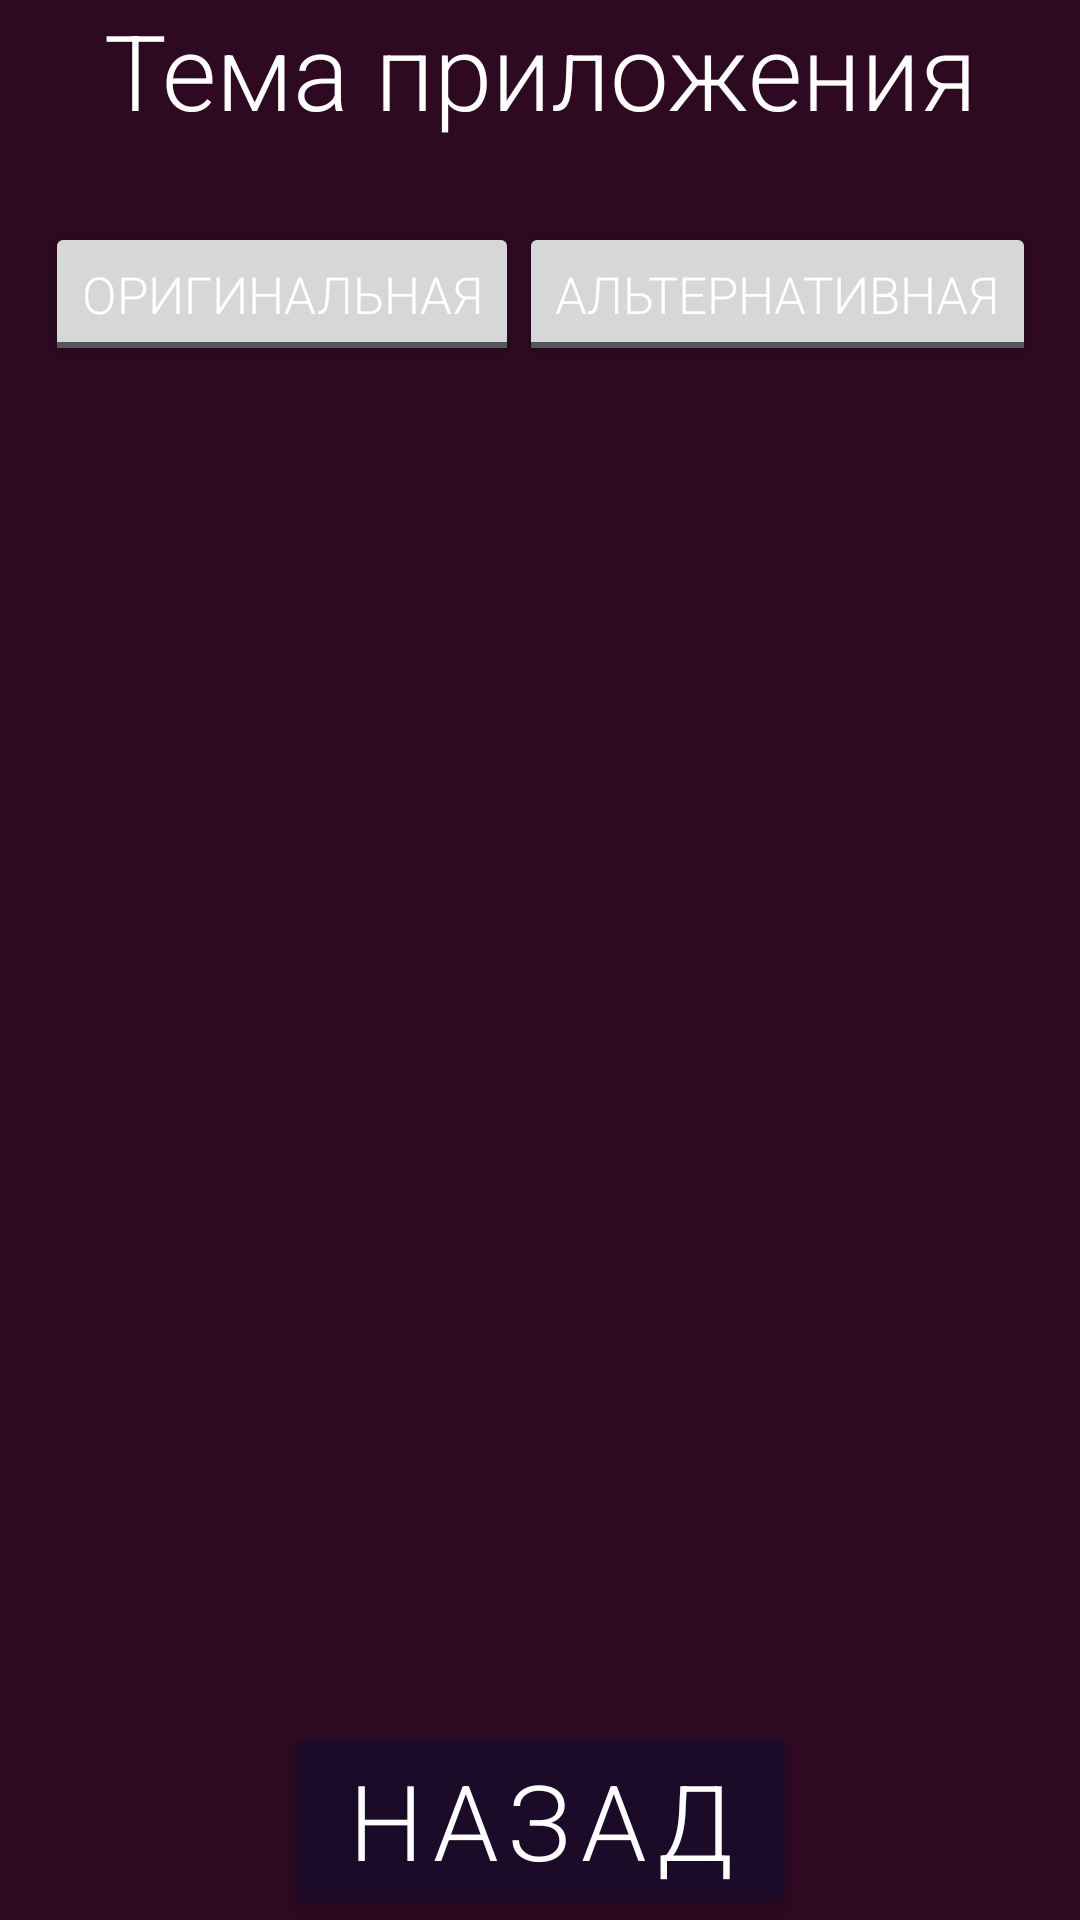

Layout XML and referenced resources for this Android screen:
<!-- AndroidManifest.xml: application theme Theme.Geekbrainsandroidintroductionhomework -->
<!-- res/layout/activity_settings.xml -->
<?xml version="1.0" encoding="utf-8"?>
<androidx.constraintlayout.widget.ConstraintLayout xmlns:android="http://schemas.android.com/apk/res/android"
    xmlns:app="http://schemas.android.com/apk/res-auto"
    android:layout_width="match_parent"
    android:layout_height="match_parent"
    android:layout_gravity="bottom"
    android:background="@color/background">

    <TextView
        android:id="@+id/setting_title"
        android:layout_width="wrap_content"
        android:layout_height="wrap_content"
        android:fontFamily="@string/button_font"
        android:text="@string/settings_title_string"
        android:textColor="@color/white"
        android:textSize="@dimen/button_text"
        app:layout_constraintLeft_toLeftOf="parent"
        app:layout_constraintRight_toRightOf="parent"
        app:layout_constraintTop_toTopOf="parent" />

    <ToggleButton
        android:id="@+id/toggle_theme_original"
        android:layout_width="wrap_content"
        android:layout_height="wrap_content"
        android:fontFamily="@string/button_font"
        android:textColor="@color/white"
        android:textOff="@string/toggle_theme_original_string"
        android:textOn="@string/toggle_theme_original_string"
        android:textSize="17sp"
        app:layout_constraintBottom_toBottomOf="parent"
        app:layout_constraintHorizontal_chainStyle="packed"
        app:layout_constraintLeft_toLeftOf="parent"
        app:layout_constraintRight_toLeftOf="@id/toggle_theme_white"
        app:layout_constraintTop_toBottomOf="@id/setting_title"
        app:layout_constraintVertical_bias="0.05" />

    <ToggleButton
        android:id="@+id/toggle_theme_white"
        android:layout_width="wrap_content"
        android:layout_height="wrap_content"
        android:fontFamily="@string/button_font"
        android:textColor="@color/white"
        android:textOff="@string/toggle_theme_white_string"
        android:textOn="@string/toggle_theme_white_string"
        android:textSize="17sp"
        app:layout_constraintBottom_toBottomOf="parent"
        app:layout_constraintLeft_toRightOf="@id/toggle_theme_original"
        app:layout_constraintRight_toRightOf="parent"
        app:layout_constraintTop_toBottomOf="@id/setting_title"
        app:layout_constraintVertical_bias="0.05" />

    <com.google.android.material.button.MaterialButton
        android:id="@+id/button_settings_back"
        android:layout_width="wrap_content"
        android:layout_height="wrap_content"
        android:fontFamily="@string/button_font"
        android:text="Назад"
        android:textColor="@color/white"
        android:textSize="@dimen/button_text"
        app:backgroundTint="@color/button"
        app:layout_constraintBottom_toBottomOf="parent"
        app:layout_constraintLeft_toLeftOf="parent"
        app:layout_constraintRight_toRightOf="parent" />
</androidx.constraintlayout.widget.ConstraintLayout>
<!-- resources referenced by this layout -->
<resources>
  <color name="background">#2d0922</color>
  <color name="button">#1B0A28</color>
  <color name="white">#FFFFFFFF</color>
  <dimen name="button_text">35sp</dimen>
  <string name="button_font">sans-serif-light</string>
  <string name="settings_title_string">Тема приложения</string>
  <string name="toggle_theme_original_string">Оригинальная</string>
  <string name="toggle_theme_white_string">Альтернативная</string>
  <style name="Theme.Geekbrainsandroidintroductionhomework" parent="Theme.MaterialComponents.DayNight.DarkActionBar">
          
          <item name="colorPrimary">@color/purple_500</item>
          <item name="colorPrimaryVariant">@color/purple_700</item>
          <item name="colorOnPrimary">@color/white</item>
          
          <item name="colorSecondary">@color/teal_200</item>
          <item name="colorSecondaryVariant">@color/teal_700</item>
          <item name="colorOnSecondary">@color/black</item>
          
          <item name="android:statusBarColor" tools:targetApi="l">?attr/colorPrimaryVariant</item>
          s
      </style>
  <color name="purple_500">#FF6200EE</color>
  <color name="purple_700">#FF3700B3</color>
  <color name="teal_200">#FF03DAC5</color>
  <color name="teal_700">#FF018786</color>
  <color name="black">#FF000000</color>
</resources>
